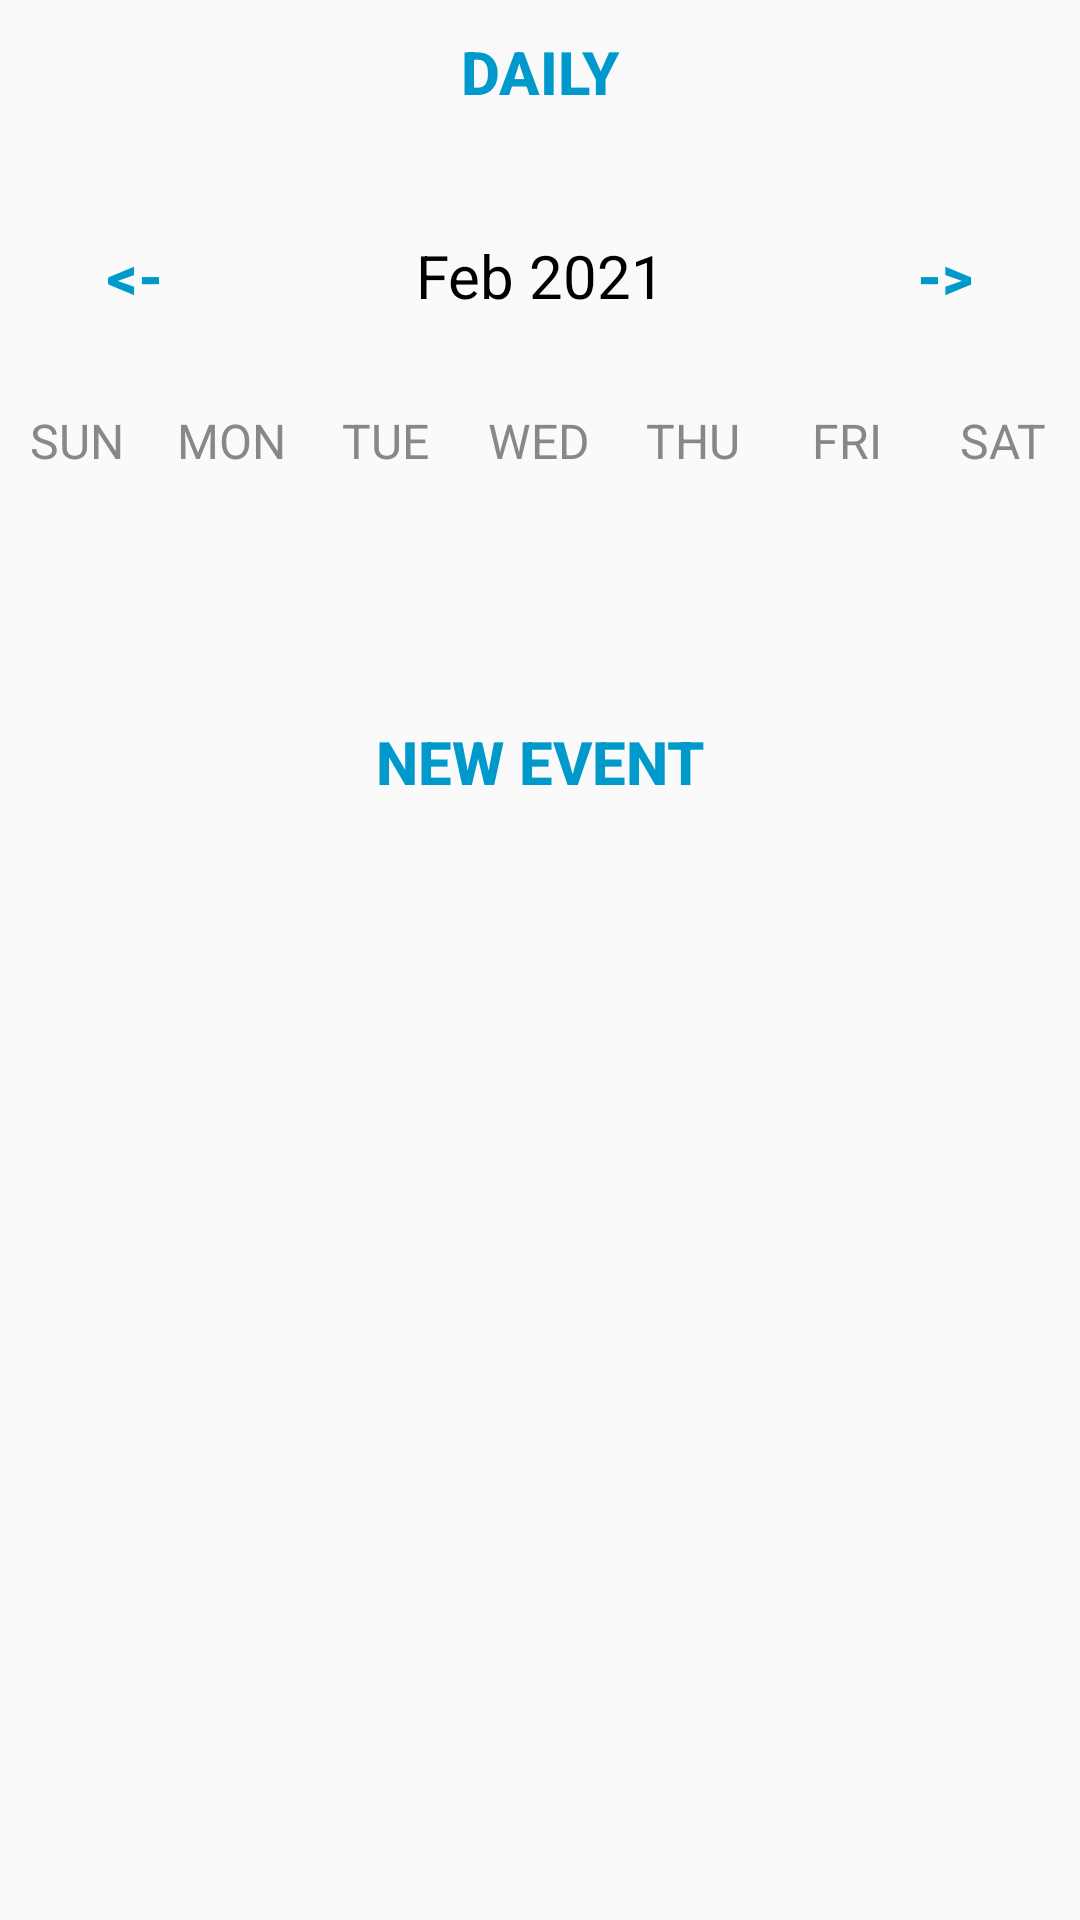

Layout XML and referenced resources for this Android screen:
<!-- AndroidManifest.xml: application theme Theme.Calendario -->
<!-- res/layout/activity_week_view.xml -->
<?xml version="1.0" encoding="utf-8"?>
<LinearLayout
    xmlns:android="http://schemas.android.com/apk/res/android"
    xmlns:app="http://schemas.android.com/apk/res-auto"
    xmlns:tools="http://schemas.android.com/tools"
    android:layout_width="match_parent"
    android:layout_height="match_parent"
    android:orientation="vertical"
    tools:context=".WeekViewActivity">

    <Button
        android:layout_width="wrap_content"
        android:layout_height="wrap_content"
        android:layout_gravity="center"
        android:text="Daily"
        android:textColor="@android:color/holo_blue_dark"
        android:background="@null"
        android:onClick="dailyAction"
        android:textStyle="bold"
        android:textSize="20sp"
        />


    <LinearLayout
        android:layout_width="match_parent"
        android:layout_height="wrap_content"
        android:orientation="horizontal"
        android:layout_marginBottom="20dp"
        android:layout_marginTop="20dp">


        <Button
            android:layout_width="0dp"
            android:layout_height="wrap_content"
            android:layout_weight="1"
            android:text="@string/back"
            android:textColor="@android:color/holo_blue_dark"
            android:background="@null"
            android:onClick="ActionReverseWeeky"
            android:textStyle="bold"
            android:textSize="20sp"
            />

        <TextView
            android:id="@+id/id_fecha"
            android:layout_width="0dp"
            android:layout_height="wrap_content"
            android:layout_weight="2"
            android:text="Feb 2021"
            android:textAlignment="center"
            android:textColor="@color/black"
            android:textSize="20sp" />

        <Button
            android:layout_width="0dp"
            android:layout_height="wrap_content"
            android:layout_weight="1"
            android:text="@string/siguiente"
            android:textColor="@android:color/holo_blue_dark"
            android:background="@null"
            android:onClick="ActionNextWeeky"
            android:textStyle="bold"
            android:textSize="20sp"
            />

    </LinearLayout>
    <LinearLayout
        android:layout_width="match_parent"
        android:layout_height="wrap_content"
        android:orientation="horizontal">

        <TextView
            android:layout_width="0dp"
            android:layout_height="wrap_content"
            android:layout_weight="1"
            android:text="SUN"
            android:textColor="@color/gray"
            android:textAlignment="center"
            android:textSize="16sp"/>

        <TextView
            android:layout_width="0dp"
            android:layout_height="wrap_content"
            android:layout_weight="1"
            android:text="MON"
            android:textColor="@color/gray"
            android:textAlignment="center"
            android:textSize="16sp"/>

        <TextView
            android:layout_width="0dp"
            android:layout_height="wrap_content"
            android:layout_weight="1"
            android:text="TUE"
            android:textColor="@color/gray"
            android:textAlignment="center"
            android:textSize="16sp"/>

        <TextView
            android:layout_width="0dp"
            android:layout_height="wrap_content"
            android:layout_weight="1"
            android:text="WED"
            android:textColor="@color/gray"
            android:textAlignment="center"
            android:textSize="16sp"/>

        <TextView
            android:layout_width="0dp"
            android:layout_height="wrap_content"
            android:layout_weight="1"
            android:text="THU"
            android:textColor="@color/gray"
            android:textAlignment="center"
            android:textSize="16sp"/>

        <TextView
            android:layout_width="0dp"
            android:layout_height="wrap_content"
            android:layout_weight="1"
            android:text="FRI"
            android:textColor="@color/gray"
            android:textAlignment="center"
            android:textSize="16sp"/>

        <TextView
            android:layout_width="0dp"
            android:layout_height="wrap_content"
            android:layout_weight="1"
            android:text="SAT"
            android:textColor="@color/gray"
            android:textAlignment="center"
            android:textSize="16sp"/>
    </LinearLayout>

    <androidx.recyclerview.widget.RecyclerView
        android:id="@+id/calendar"
        android:layout_width="match_parent"
        android:layout_height="0dp"
        android:layout_weight="1"
        ></androidx.recyclerview.widget.RecyclerView>

    <Button
        android:layout_width="wrap_content"
        android:layout_height="wrap_content"
        android:text="New Event"
        android:textColor="@android:color/holo_blue_dark"
        android:background="@null"
        android:onClick="eventAction"
        android:textStyle="bold"
        android:layout_gravity="center"
        android:textSize="20sp"
        />
    
    <ListView
        android:id="@+id/eventListView"
        android:layout_width="match_parent"
        android:layout_height="0dp"
        android:layout_weight="5"/>

</LinearLayout>
<!-- resources referenced by this layout -->
<resources>
  <color name="black">#FF000000</color>
  <color name="gray">#888</color>
  <string name="back">&lt;-</string>
  <string name="siguiente"> -&gt; </string>
  <style name="Theme.Calendario" parent="Theme.AppCompat.Light.NoActionBar">
  
  
      </style>
</resources>
